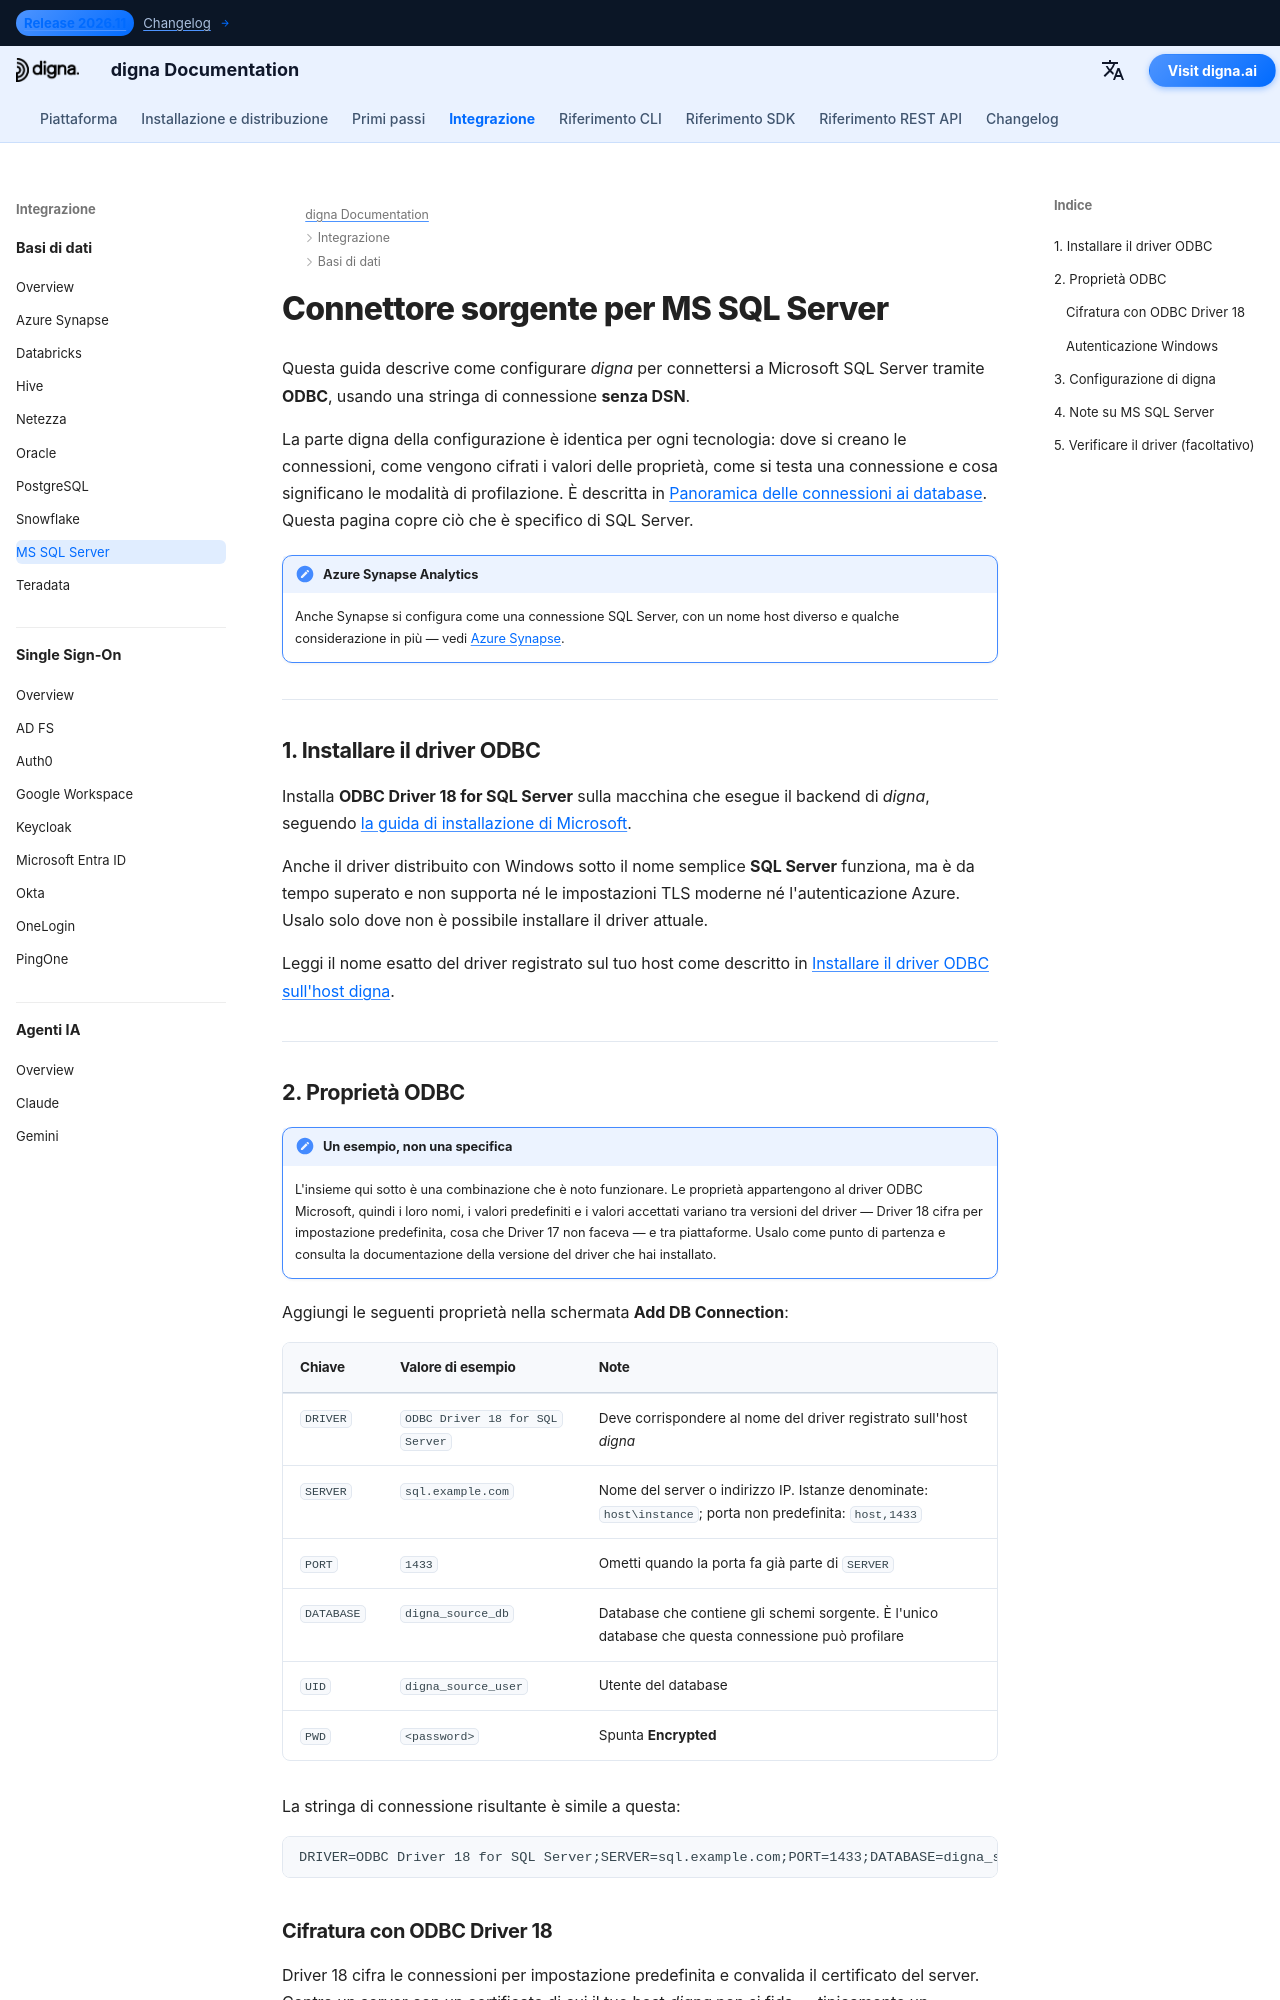

repository: dignaai/digna-docs · page: it/databases/sqlserver_connector_guide/index.html · generator: mkdocs

---
title: Connettore MS SQL Server – Integrazione database | digna Documentazione
description: Configura digna per connettersi a Microsoft SQL Server tramite ODBC con una stringa di connessione senza DSN. Copre il driver ODBC Microsoft, le proprietà ODBC necessarie, le impostazioni di cifratura e le impostazioni di connessione lato digna.
image: /assets/logo_square.png
---


# Connettore sorgente per MS SQL Server

Questa guida descrive come configurare *digna* per connettersi a Microsoft SQL Server tramite
**ODBC**, usando una stringa di connessione **senza DSN**.

La parte digna della configurazione è identica per ogni tecnologia: dove si creano le
connessioni, come vengono cifrati i valori delle proprietà, come si testa una connessione e cosa
significano le modalità di profilazione. È descritta in
[Panoramica delle connessioni ai database](overview.md). Questa pagina copre ciò che è specifico
di SQL Server.

!!! note "Azure Synapse Analytics"

    Anche Synapse si configura come una connessione SQL Server, con un nome host diverso e
    qualche considerazione in più — vedi [Azure Synapse](azure_synapse_connector_guide.md).

---

## 1. Installare il driver ODBC {: #1-install-the-odbc-driver }

Installa **ODBC Driver 18 for SQL Server** sulla macchina che esegue il backend di *digna*,
seguendo [la guida di installazione di Microsoft](https://learn.microsoft.com/sql/connect/odbc/download-odbc-driver-for-sql-server).

Anche il driver distribuito con Windows sotto il nome semplice **SQL Server** funziona, ma è da
tempo superato e non supporta né le impostazioni TLS moderne né l'autenticazione Azure. Usalo
solo dove non è possibile installare il driver attuale.

Leggi il nome esatto del driver registrato sul tuo host come descritto in
[Installare il driver ODBC sull'host digna](overview.md#install-the-driver).

---
